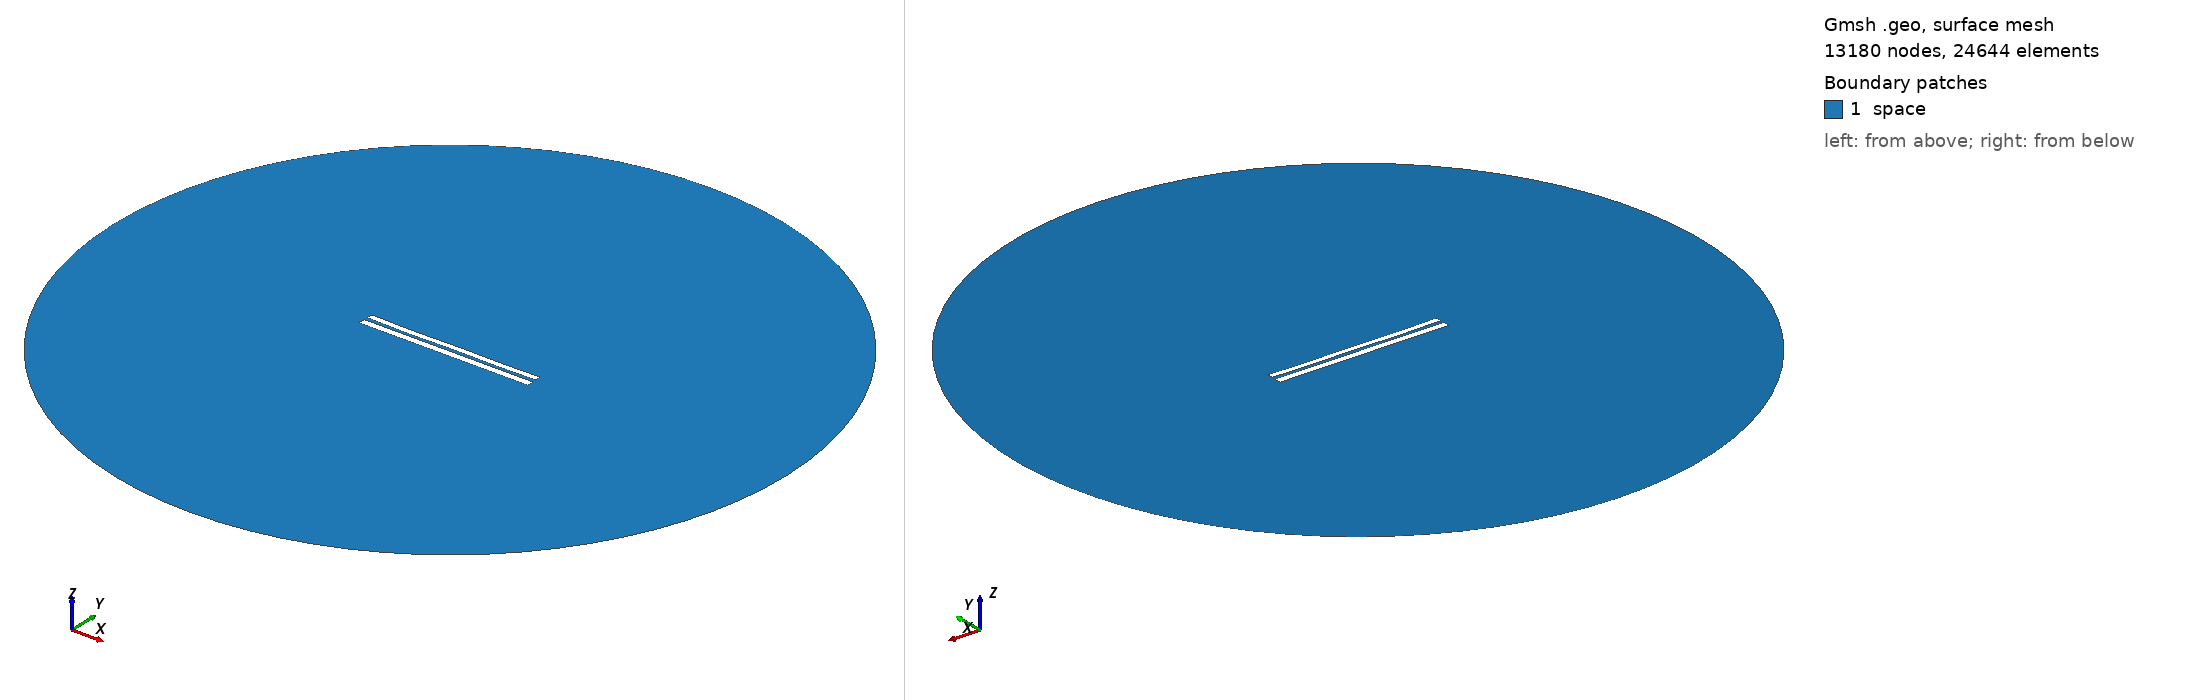

Gmsh geometry script, surface-meshed: 13180 nodes, 24644 surface elements. Boundary patches (legend numbers): 1 space. Left view from above one corner, right view from below the opposite corner. Legend entries are the model's physical surfaces. The drawing asked Gmsh for element sizes between 1% and 20% of the model's largest extent; the script's own settings can give other sizes.

=== 7506.geo (drawn) ===
//---------------------------------------
// Geometry kernel
//---------------------------------------

SetFactory("OpenCASCADE");



//---------------------------------------
// Parameters of the geometry
//---------------------------------------

// Overetch of the upper plate
overetch = 0.25;

// Distance between the plates
distance = 2.0;

// Discretization over the x axis (for the deformation)
nx = 50; 

// Length of the plate
L = 100 - overetch; 

// Number of modes
n = 4; 

// 1st mode coefficient
coeff(1) = -0.15;
beta(1) = 0.596864 * 3.1415926535 / L;

// 2nd mode coefficient
coeff(2) = -0.15;
beta(2) = 1.49418 * 3.1415926535 / L;

// 3rd mode coefficient
coeff(3) = -0.075;
beta(3) = 2.50025 * 3.1415926535 / L;

// 4th mode coefficient
coeff(4) = -0.15;
beta(4) = 3.49999 * 3.1415926535 / L;



//---------------------------------------
// Upper plate (deformed rectangle)
//---------------------------------------

// Coordiantes of the upper plate
xmin = -50;
xmax = 50 - overetch;

// Height of the upper plate
yheight = 4 - 2 * overetch;

// Indexes of the points
UpperID[] = {};
LowerID[] = {};
LeftID[] = {};
RightID[] = {};

// Point index
p = 1;

// Horizontal edges
For i In {1:nx}
    x = xmin + (i-1)*(xmax - xmin)/(nx-1);

    y_bottom = distance / 2 + overetch;
    For j In {1:n}
        C = (Cosh(beta(j)*L) + Cos(beta(j)*L)) / (Sinh(beta(j)*L) + Sin(beta(j)*L));
        y_bottom  = y_bottom + coeff(j) * (Cosh(beta(j)*(x+50)) - Cos(beta(j)*(x+50)) - C * (Sinh(beta(j)*(x+50)) - Sin(beta(j)*(x+50))));
    EndFor

    y_top = y_bottom + yheight;

    Point(p) = {x, y_top, 0, 1.0};
    UpperID[i] = p;
    p = p + 1;

    Point(p) = {x, y_bottom, 0, 1.0};
    LowerID[i] = p;
    p = p + 1;
EndFor

// Create point lists
UpperPts[] = {}; LowerPts[] = {};
For i In {1:nx}
  UpperPts[] += {UpperID[i]};
  LowerPts[] += {LowerID[i]};
EndFor

// Build splines
Spline(1) = {UpperPts[]};
Spline(2) = {LowerPts[]};
Line(3) = {LowerPts[nx-1], UpperPts[nx-1]};
Line(4) = {LowerPts[0], UpperPts[0]};

// Build the plane surface
Curve Loop(1) = {2, 3, -1, -4};
Plane Surface(1) = {1};



//---------------------------------------
// Lower plate (rectangle)
//---------------------------------------

// Vertices
Point(1001) = {-50, -1, 0, 1.0};
Point(1002) = { 50, -1, 0, 1.0};
Point(1003) = { 50,  -5, 0, 1.0};
Point(1004) = {-50,  -5, 0, 1.0};

// Edges
Line(5) = {1001, 1002};
Line(6) = {1002, 1003};
Line(7) = {1003, 1004};
Line(8) = {1004, 1001};

// Plane surface
Line Loop(2) = {5, 6, 7, 8};
Plane Surface(2) = {2}; 



//---------------------------------------
// Outer (fictious) boundary
//---------------------------------------

// Points
Point(1005) = {0, 0, 0};       // Center
Point(1006) = {200, 0, 0};     // Start point
Point(1007) = {0, 200, 0};     // 90 degrees
Point(1008) = {-200, 0, 0};    // 180 degrees
Point(1009) = {0, -200, 0};    // 270 degrees

// Circle arcs (each needs start, center, end)
Circle(9) = {1006, 1005, 1007};
Circle(10) = {1007, 1005, 1008};
Circle(11) = {1008, 1005, 1009};
Circle(12) = {1009, 1005, 1006};

// Plane surface for the entire domain
Curve Loop(3) = {9, 10, 11, 12};
Surface(3) = {3};

// Subtract the plates from the whole domain to obtain the actual domain where we want to solve the equations
BooleanDifference{ Surface{3}; Delete; }{ Surface{1}; Surface{2}; Delete; }




//---------------------------------------
// Transfinite Lines/Curves
//---------------------------------------

// Set the number of points on the boundaries
r = 7;

// Plates
Transfinite Curve {1, 2} = 50*r Using Progression 1;
Transfinite Curve {3, 4} = 2*r Using Progression 1;
Transfinite Line {5, 7} = 50*r Using Progression 1;
Transfinite Line {6, 8} = 2*r Using Progression 1;

// Outer boundary
Transfinite Line {9, 10, 11, 12} = 20 Using Progression 1;



//---------------------------------------
// Physical groups
//---------------------------------------                

// Physical curves (boundaries)
Physical Line("force_segment", 10) = {2};
Physical Line("upper_plate", 11) = {1, 3, 4};
Physical Line("lower_plate", 12) = {5, 6, 7, 8};
Physical Line("boundary", 20) = {9, 10, 11, 12};

// Physical Surfaces
Physical Surface("space", 30) = {3};



//---------------------------------------
// 6. Generate the Mesh
//---------------------------------------

// 2D mesh generation
Mesh 2;
